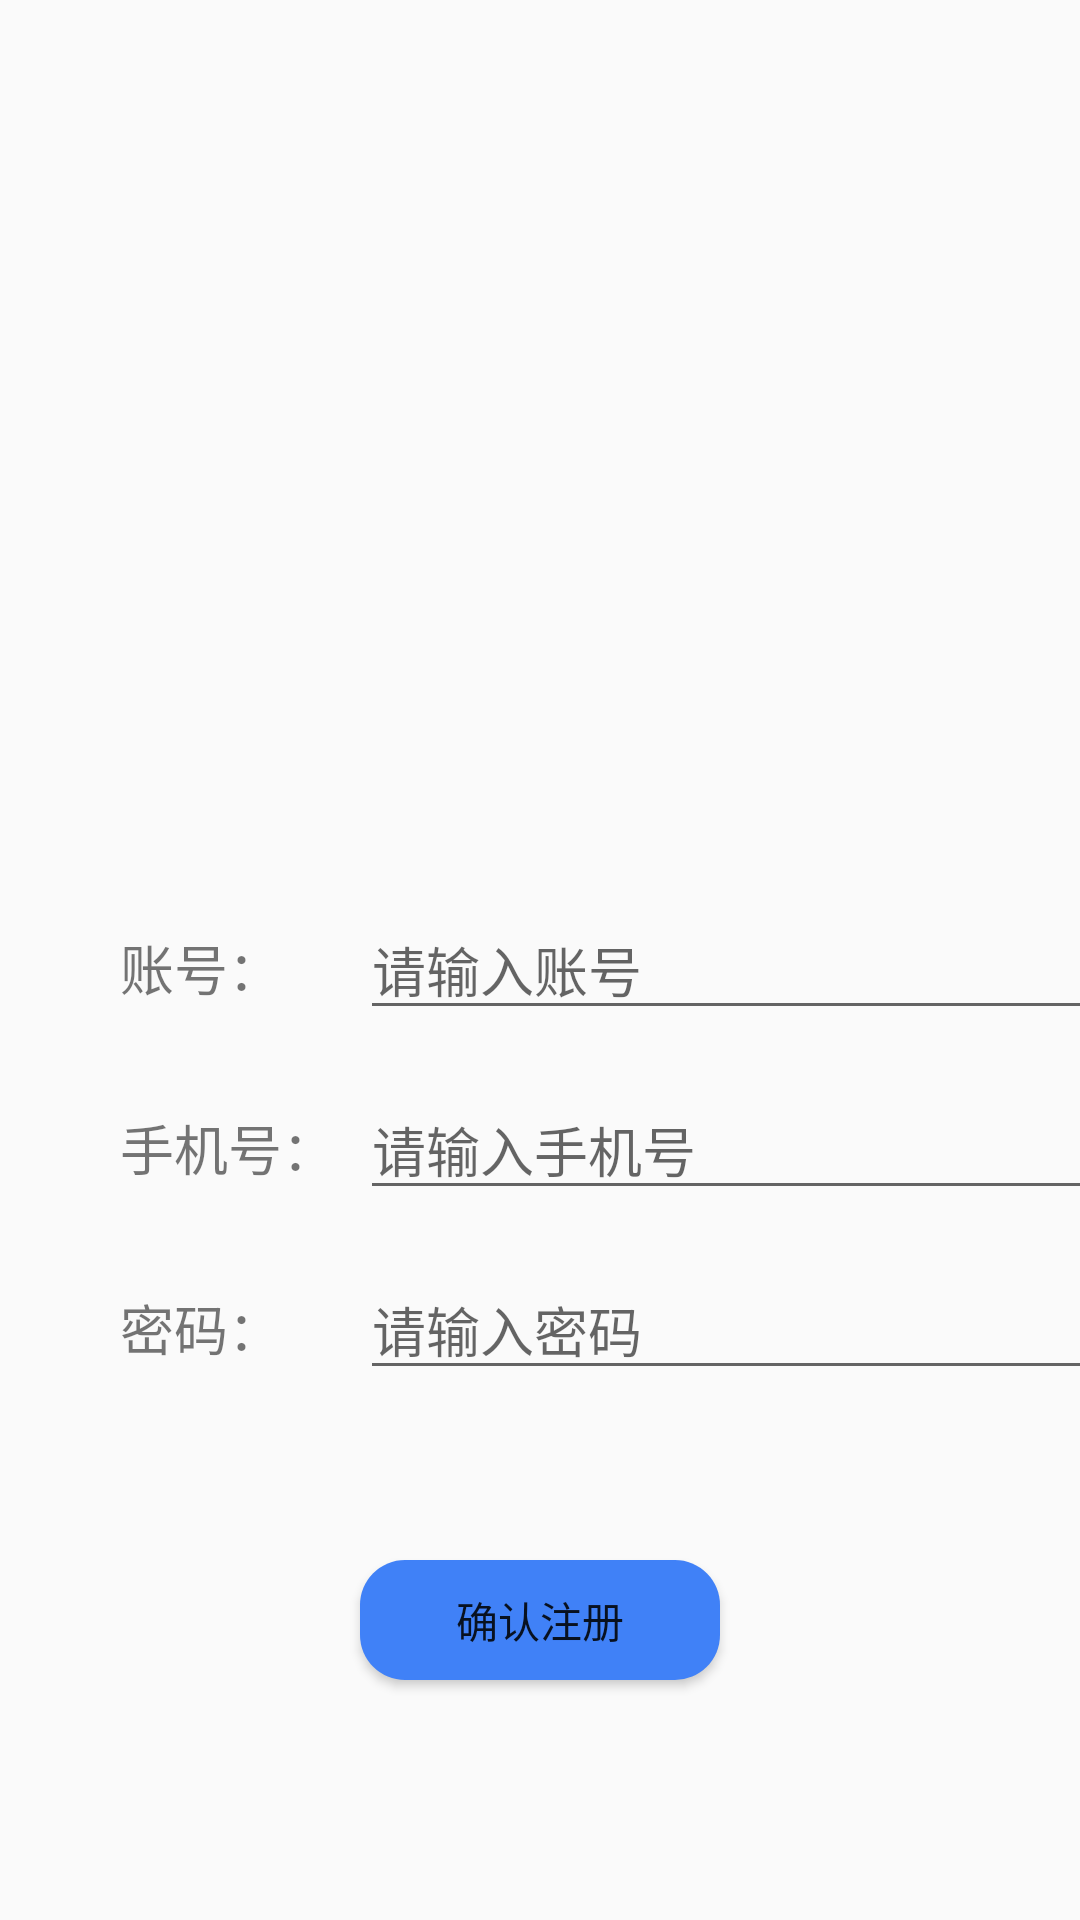

Produce the Android XML layout that renders to this screen, including the resource entries it uses.
<!-- AndroidManifest.xml: application theme AppTheme -->
<!-- res/layout/activity_register.xml -->
<?xml version="1.0" encoding="utf-8"?>
<LinearLayout xmlns:android="http://schemas.android.com/apk/res/android"
    android:layout_width="match_parent"
    android:layout_height="match_parent"
    android:gravity="center_horizontal"
    android:orientation="vertical">

    <ImageView
        android:id="@+id/iv_reg"
        android:layout_width="100dp"
        android:layout_height="100dp"
        android:layout_marginTop="150dp"
        android:src="@drawable/head" />



    <LinearLayout
        android:layout_width="match_parent"
        android:layout_height="50dp"
        android:layout_marginTop="50dp">

        <TextView
            android:layout_width="80dp"
            android:layout_height="wrap_content"
            android:layout_marginLeft="40dp"
            android:text="账号："
            android:textSize="18dp" />

        <EditText
            android:id="@+id/et_reg_user"
            android:layout_width="250dp"
            android:layout_height="wrap_content"
            android:hint="请输入账号" />

    </LinearLayout>

    <LinearLayout
        android:layout_width="match_parent"
        android:layout_height="50dp"
        android:layout_marginTop="10dp">

        <TextView
            android:layout_width="80dp"
            android:layout_height="wrap_content"
            android:layout_marginLeft="40dp"
            android:text="手机号："
            android:textSize="18dp" />

        <EditText
            android:id="@+id/et_reg_phone"
            android:layout_width="250dp"
            android:layout_height="wrap_content"
            android:hint="请输入手机号" />

    </LinearLayout>

    <LinearLayout
        android:layout_width="match_parent"
        android:layout_height="50dp"
        android:layout_marginTop="10dp">

        <TextView
            android:layout_width="80dp"
            android:layout_height="wrap_content"
            android:layout_marginLeft="40dp"
            android:text="密码："
            android:textSize="18dp" />

        <EditText
            android:id="@+id/et_reg_password"
            android:layout_width="250dp"
            android:layout_height="wrap_content"
            android:hint="请输入密码" />

    </LinearLayout>

    <Button
        android:id="@+id/btn_finish"
        android:layout_width="120dp"
        android:layout_height="40dp"
        android:layout_marginTop="50dp"
        android:background="@drawable/button"
        android:text="确认注册" />
</LinearLayout>
<!-- resources referenced by this layout -->
<resources>
  <!-- drawable button (drawable) -->
  <?xml version="1.0" encoding="utf-8"?>
  <selector xmlns:android="http://schemas.android.com/apk/res/android">
      <item android:state_pressed="true">
      <shape android:shape="rectangle" >
          <gradient
              android:angle="270.0"
              android:endColor="#8000000F"
              android:startColor="#8000000F" />
  
          <corners android:radius="15dip" />
      </shape>
  </item>
      <item>
          <shape android:shape="rectangle" >
              <gradient
                  android:angle="270.0"
                  android:endColor="@color/blue"
                  android:startColor="@color/blue" />
  
              <corners android:radius="15dip" />
          </shape>
      </item>
  </selector>
  <style name="AppTheme" parent="Theme.AppCompat.Light.DarkActionBar">
          
          <item name="colorPrimary">@color/colorPrimary</item>
          <item name="colorPrimaryDark">@color/colorPrimaryDark</item>
          <item name="colorAccent">@color/colorAccent</item>
      </style>
  <color name="blue">#4081F7</color>
  <color name="colorPrimary">#008577</color>
  <color name="colorPrimaryDark">#00574B</color>
  <color name="colorAccent">#D81B60</color>
</resources>
